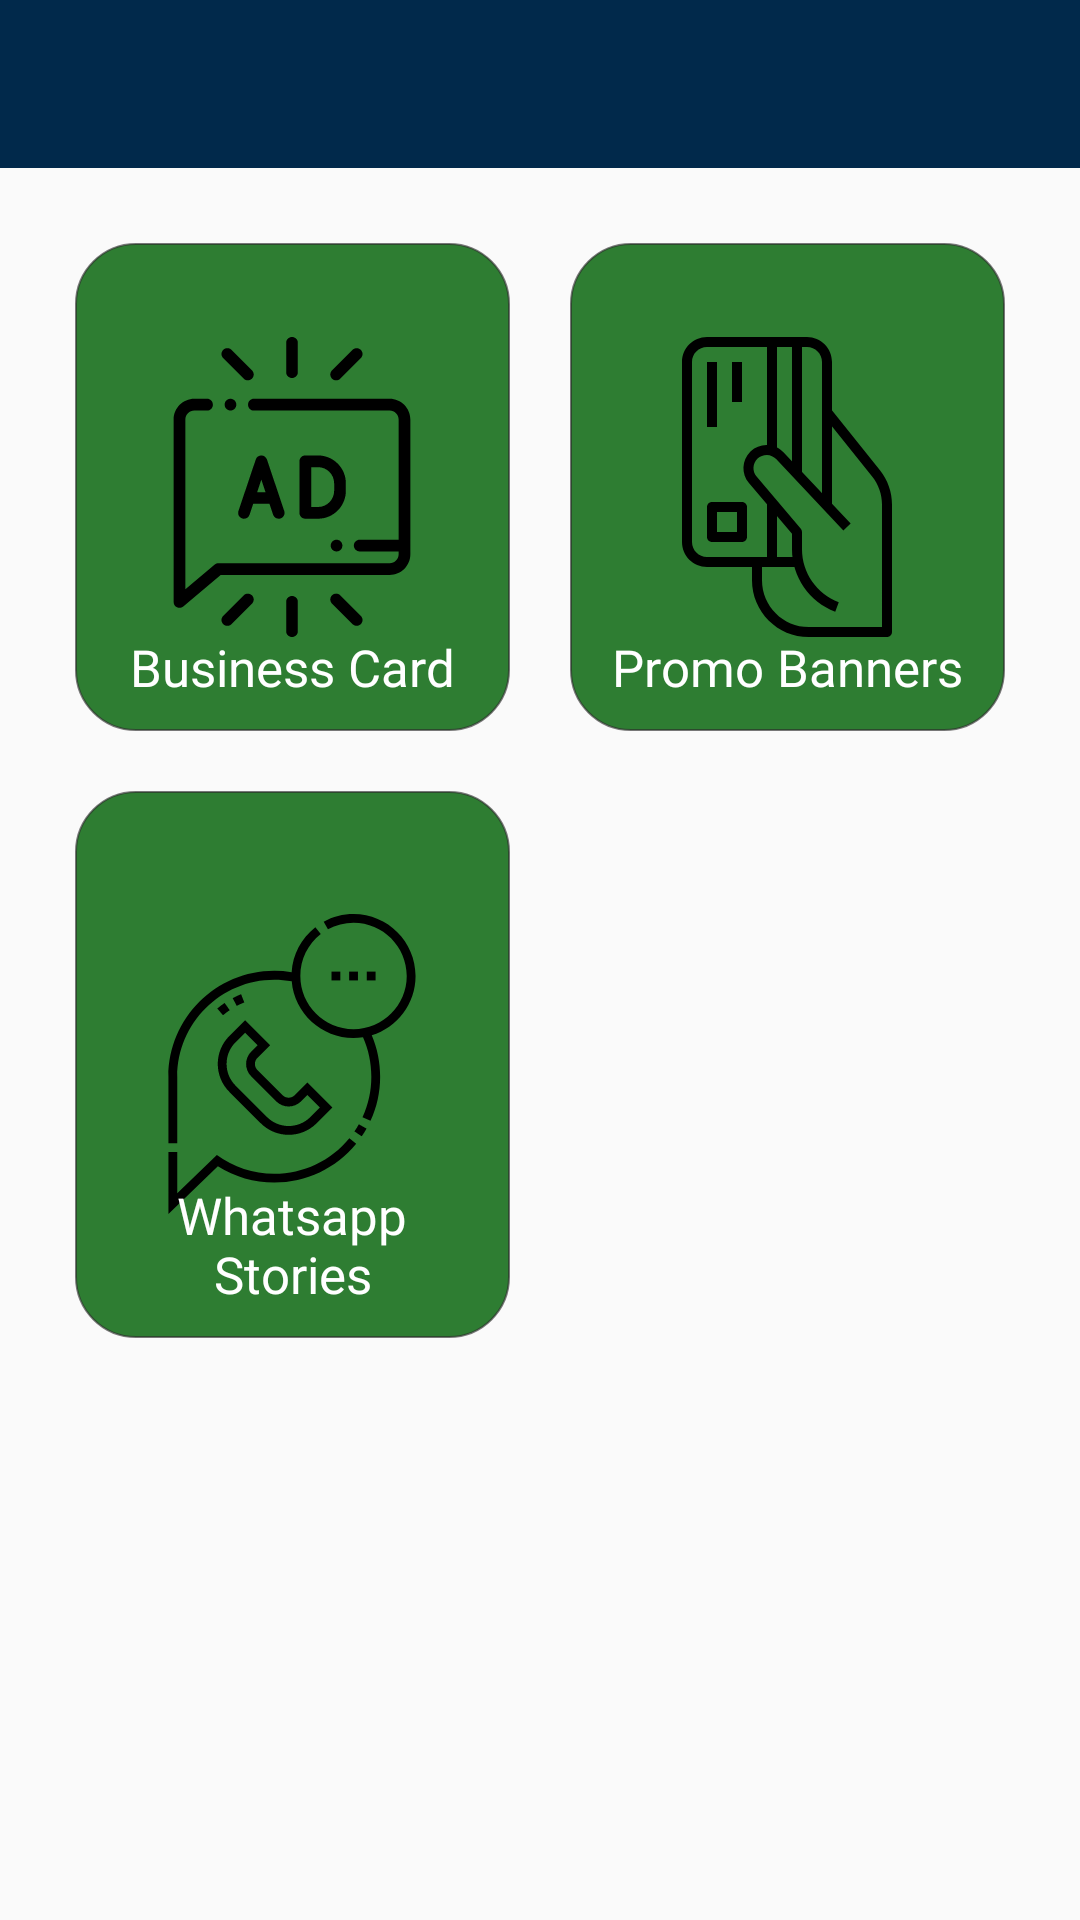

Write the Android layout XML for this screen, with the resource values it uses.
<!-- AndroidManifest.xml: application theme Theme.VenderApp -->
<!-- res/layout/activity_marketing.xml -->
<?xml version="1.0" encoding="utf-8"?>
<LinearLayout xmlns:android="http://schemas.android.com/apk/res/android"
    xmlns:app="http://schemas.android.com/apk/res-auto"
    xmlns:tools="http://schemas.android.com/tools"
    android:layout_width="match_parent"
    android:layout_height="wrap_content"
    android:orientation="vertical"
    tools:context=".activitys.MarketingActivity">

    <include layout="@layout/toolbar_layout"/>

    <GridLayout
        android:layout_width="match_parent"
        android:layout_height="wrap_content"
        android:layout_margin="15dp"
        android:rowCount="2"
        android:columnCount="2">

       
        <RelativeLayout
            android:id="@+id/bussiness_card"
            android:layout_width="0dp"
            android:layout_rowWeight="1"
            android:layout_columnWeight="1"
            android:layout_height="wrap_content"
            android:layout_margin="10dp"
            android:padding="10dp"
            android:background="@drawable/market_business_bkg">

            <ImageView
                android:id="@+id/business_card"
                android:layout_width="100dp"
                android:layout_height="100dp"
                android:layout_centerInParent="true"
                android:src="@drawable/ic_advertisement"
                />

            <TextView
                android:id="@+id/business_card_txt"
                android:layout_below="@+id/business_card"
                android:layout_width="match_parent"
                android:layout_height="wrap_content"
                android:textSize="17sp"
                android:text="Business Card"
                android:fontFamily="@font/sfpro_display_bold"
                android:textColor="@color/white"
                android:layout_marginTop="20dp"
                android:gravity="center_horizontal"/>

        </RelativeLayout>
        <RelativeLayout
            android:id="@+id/promo_card_relative"
            android:layout_width="0dp"
            android:layout_rowWeight="1"
            android:layout_columnWeight="1"
            android:layout_height="wrap_content"
            android:layout_margin="10dp"
            android:padding="10dp"
            android:background="@drawable/market_business_bkg">

            <ImageView
                android:id="@+id/promo_banner_img"
                android:layout_width="100dp"
                android:layout_height="100dp"
                android:layout_centerInParent="true"
                android:src="@drawable/ic_card"/>

            <TextView
                android:id="@+id/Promo_banner_txt"
                android:layout_below="@+id/promo_banner_img"
                android:layout_width="match_parent"
                android:layout_height="wrap_content"
                android:textSize="17sp"
                android:text="Promo Banners"
                android:textColor="@color/white"
                android:fontFamily="@font/sfpro_display_bold"
                android:layout_marginTop="20dp"
                android:gravity="center_horizontal"/>
        </RelativeLayout>

        <RelativeLayout
            android:id="@+id/whatsp_stories_relative"
            android:layout_width="0dp"
            android:layout_columnWeight="1"
            android:layout_rowWeight="1"
            android:layout_height="wrap_content"
            android:layout_margin="10dp"
            android:padding="10dp"
            android:background="@drawable/market_business_bkg">

            <ImageView
                android:id="@+id/whatsp_store_img"
                android:layout_width="100dp"
                android:layout_height="100dp"
                android:layout_centerInParent="true"
                android:src="@drawable/ic_whatsapp__1_"/>
            <TextView
                android:id="@+id/whatsp_store_txt"
                android:layout_below="@+id/whatsp_store_img"
                android:layout_width="match_parent"
                android:layout_height="wrap_content"
                android:textSize="17sp"
                android:fontFamily="@font/sfpro_display_bold"
                android:text="Whatsapp Stories"
                android:textColor="@color/white"
                android:layout_marginTop="20dp"
                android:gravity="center_horizontal"/>
        </RelativeLayout>
    </GridLayout>
</LinearLayout>
<!-- res/layout/toolbar_layout.xml (included above) -->
<androidx.appcompat.widget.Toolbar
    android:id="@+id/toolbar_layout"
    android:layout_width="match_parent"
    xmlns:app="http://schemas.android.com/apk/res-auto"
    android:background="@color/colorNavText"
    app:titleTextColor="@android:color/white"
    android:layout_height="wrap_content"
    xmlns:android="http://schemas.android.com/apk/res/android">
</androidx.appcompat.widget.Toolbar>
<!-- resources referenced by this layout -->
<resources>
  <color name="colorNavText">#01294b</color>
  <color name="green">#60bf04</color>
  <color name="white">#FFFFFFFF</color>
  <!-- drawable ic_advertisement: vector/xml drawable (drawable, 3983 chars, omitted) -->
  <!-- drawable ic_card: vector/xml drawable (drawable, 2283 chars, omitted) -->
  <!-- drawable ic_whatsapp__1_: vector/xml drawable (drawable, 2949 chars, omitted) -->
  <!-- drawable market_business_bkg (drawable) -->
  <?xml version="1.0" encoding="utf-8"?>
  <shape xmlns:android="http://schemas.android.com/apk/res/android">
  
      <solid android:color="@color/dark_green"/>
      <stroke android:width="0.5dp"
          android:color="@color/dark_gray"/>
      <corners android:radius="20dp"/>
  
  </shape>
  <style name="Theme.VenderApp" parent="Theme.AppCompat.Light.NoActionBar">
          
          <item name="colorPrimary">@color/purple_500</item>
          <item name="colorPrimaryVariant">@color/purple_700</item>
          <item name="colorOnPrimary">@color/white</item>
          
          <item name="colorSecondary">@color/teal_200</item>
          <item name="colorSecondaryVariant">@color/teal_700</item>
          <item name="colorOnSecondary">@color/black</item>
          
          <item name="android:statusBarColor" tools:targetApi="l">?attr/colorPrimaryVariant</item>
          
      </style>
  <color name="dark_green">#2E7D32</color>
  <color name="dark_gray">#A12C2B2B</color>
  <color name="purple_500">#FF6200EE</color>
  <color name="purple_700">#FF3700B3</color>
  <color name="teal_200">#FF03DAC5</color>
  <color name="teal_700">#FF018786</color>
  <color name="black">#FF000000</color>
</resources>
